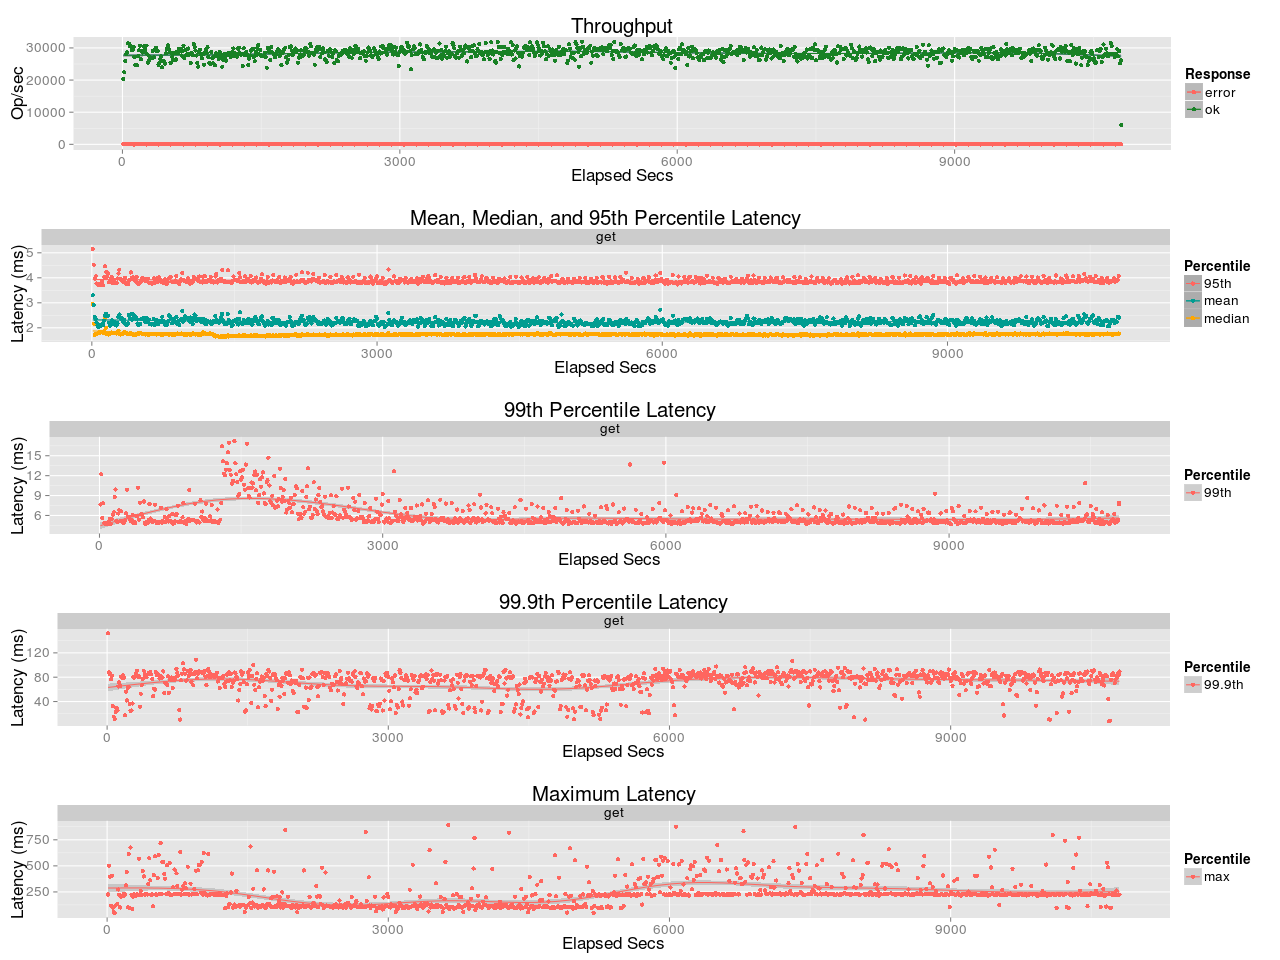

The table this chart was drawn from, first rows:
elapsed, window, total, successful, failed
10, 10, 203184, 203184, 0
20, 10, 224311, 224311, 0
30, 10, 259125, 259125, 0
40, 10, 281570, 281570, 0
50, 10, 286051, 286051, 0
60, 10, 314734, 314734, 0
70, 10, 312817, 312817, 0
80, 10, 306409, 306409, 0
90, 10, 306056, 306056, 0
100, 10, 294282, 294282, 0
110, 10, 293504, 293504, 0
120, 10, 302188, 302188, 0
130, 10, 270888, 270888, 0
140, 10, 246791, 246791, 0
150, 10, 247949, 247949, 0
160, 10, 245760, 245760, 0
170, 9.998, 275097, 275097, 0
180, 10, 292659, 292659, 0
190, 9.999, 306292, 306292, 0
200, 10, 265452, 265452, 0
210, 9.999, 290471, 290471, 0
220, 10, 286045, 286045, 0
230, 10, 305018, 305018, 0
240, 10, 295176, 295176, 0
250, 9.999, 286028, 286028, 0
260, 10, 307266, 307266, 0
270, 10, 279657, 279657, 0
280, 10, 254588, 254588, 0
290, 9.998, 260592, 260592, 0
300, 10, 270552, 270552, 0
310, 10, 267856, 267856, 0
320, 10, 268616, 268616, 0
330, 10, 290698, 290698, 0
340, 10, 270469, 270469, 0
350, 9.998, 294177, 294177, 0
360, 10, 300975, 300975, 0
370, 10, 291337, 291337, 0
380, 10, 290845, 290845, 0
390, 10, 248075, 248075, 0
400, 10, 254688, 254688, 0
410, 9.998, 266148, 266148, 0
420, 10, 274078, 274078, 0
430, 10, 239725, 239725, 0
440, 10, 259468, 259468, 0
450, 10, 257046, 257046, 0
460, 10.01, 251800, 251800, 0
470, 9.991, 282751, 282751, 0
480, 10, 297097, 297097, 0
490, 10, 307959, 307959, 0
500, 10, 297893, 297893, 0
510, 10, 288216, 288216, 0
520, 10, 253691, 253691, 0
530, 10, 284091, 284091, 0
540, 10, 272594, 272594, 0
550, 9.999, 261825, 261825, 0
560, 10, 283617, 283617, 0
570, 10, 262320, 262320, 0
580, 10.01, 264722, 264722, 0
590, 9.992, 287987, 287987, 0
600, 10, 283773, 283773, 0
... 1,021 more rows
